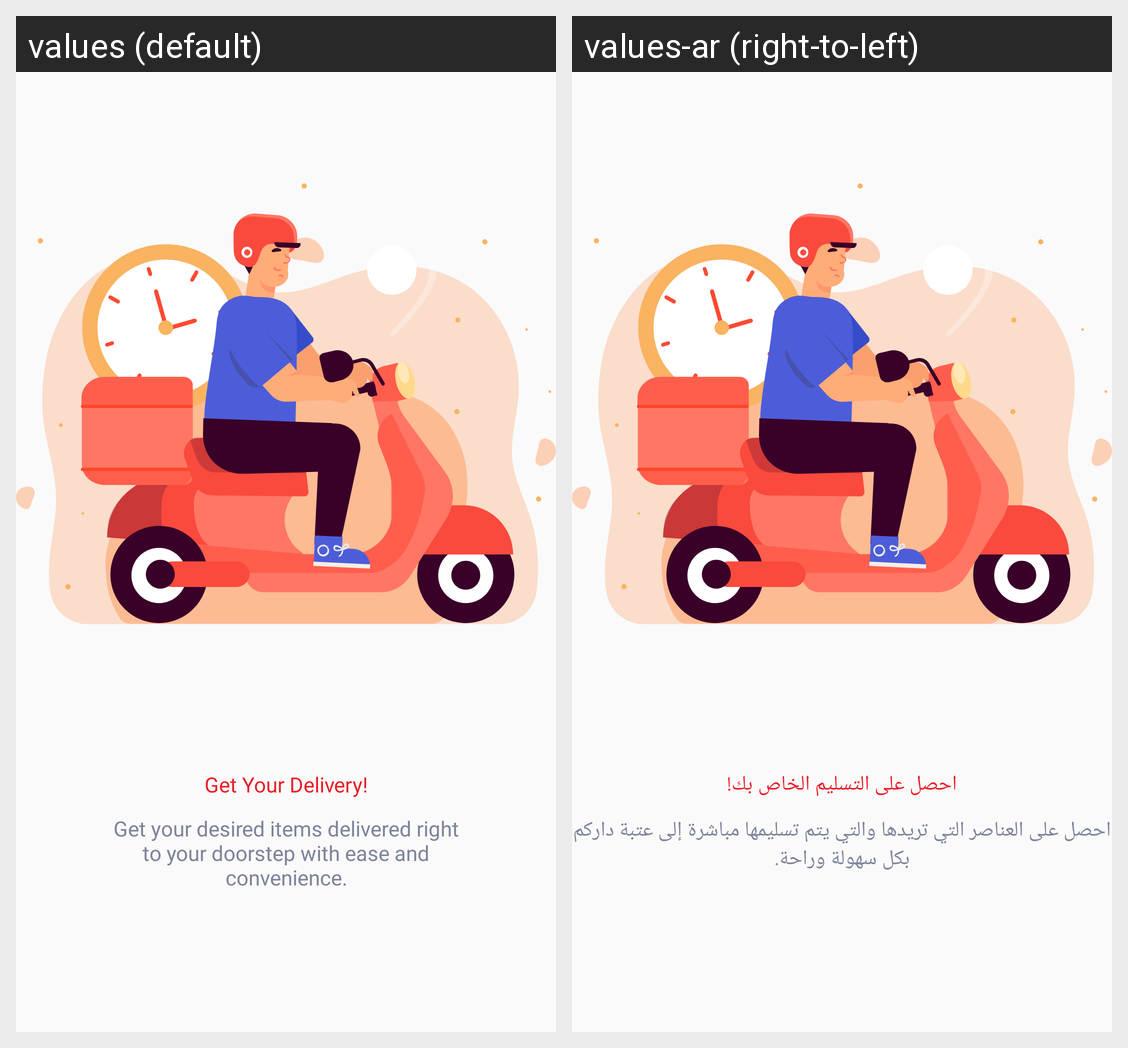

Translations of the strings shown on this Android screen, per locale in the grid:
Android screen res/layout/fragment_delivery.xml rendered under 2 locales, left to right: values (default), values-ar (right-to-left). Device: Nexus 5 (rendered at 1080×1920; each locale shown at half size, 540×960, under a caption strip naming it); theme AppTheme.
Strings drawn on this screen, with the default value and each locale's value (text and hints the layout hard-codes, and strings that could not be matched under every locale, appear in the picture but are not listed):

get_your_delivery
  values: Get Your Delivery!
  values-ar: احصل على التسليم الخاص بك!

get_your_desired_items_delivered_right_to_your_doorstep_with_ease_and_convenience
  values: Get your desired items delivered right
      to your doorstep with ease and
      convenience.
  values-ar: احصل على العناصر التي تريدها والتي يتم تسليمها مباشرة إلى عتبة داركم بكل سهولة وراحة.
